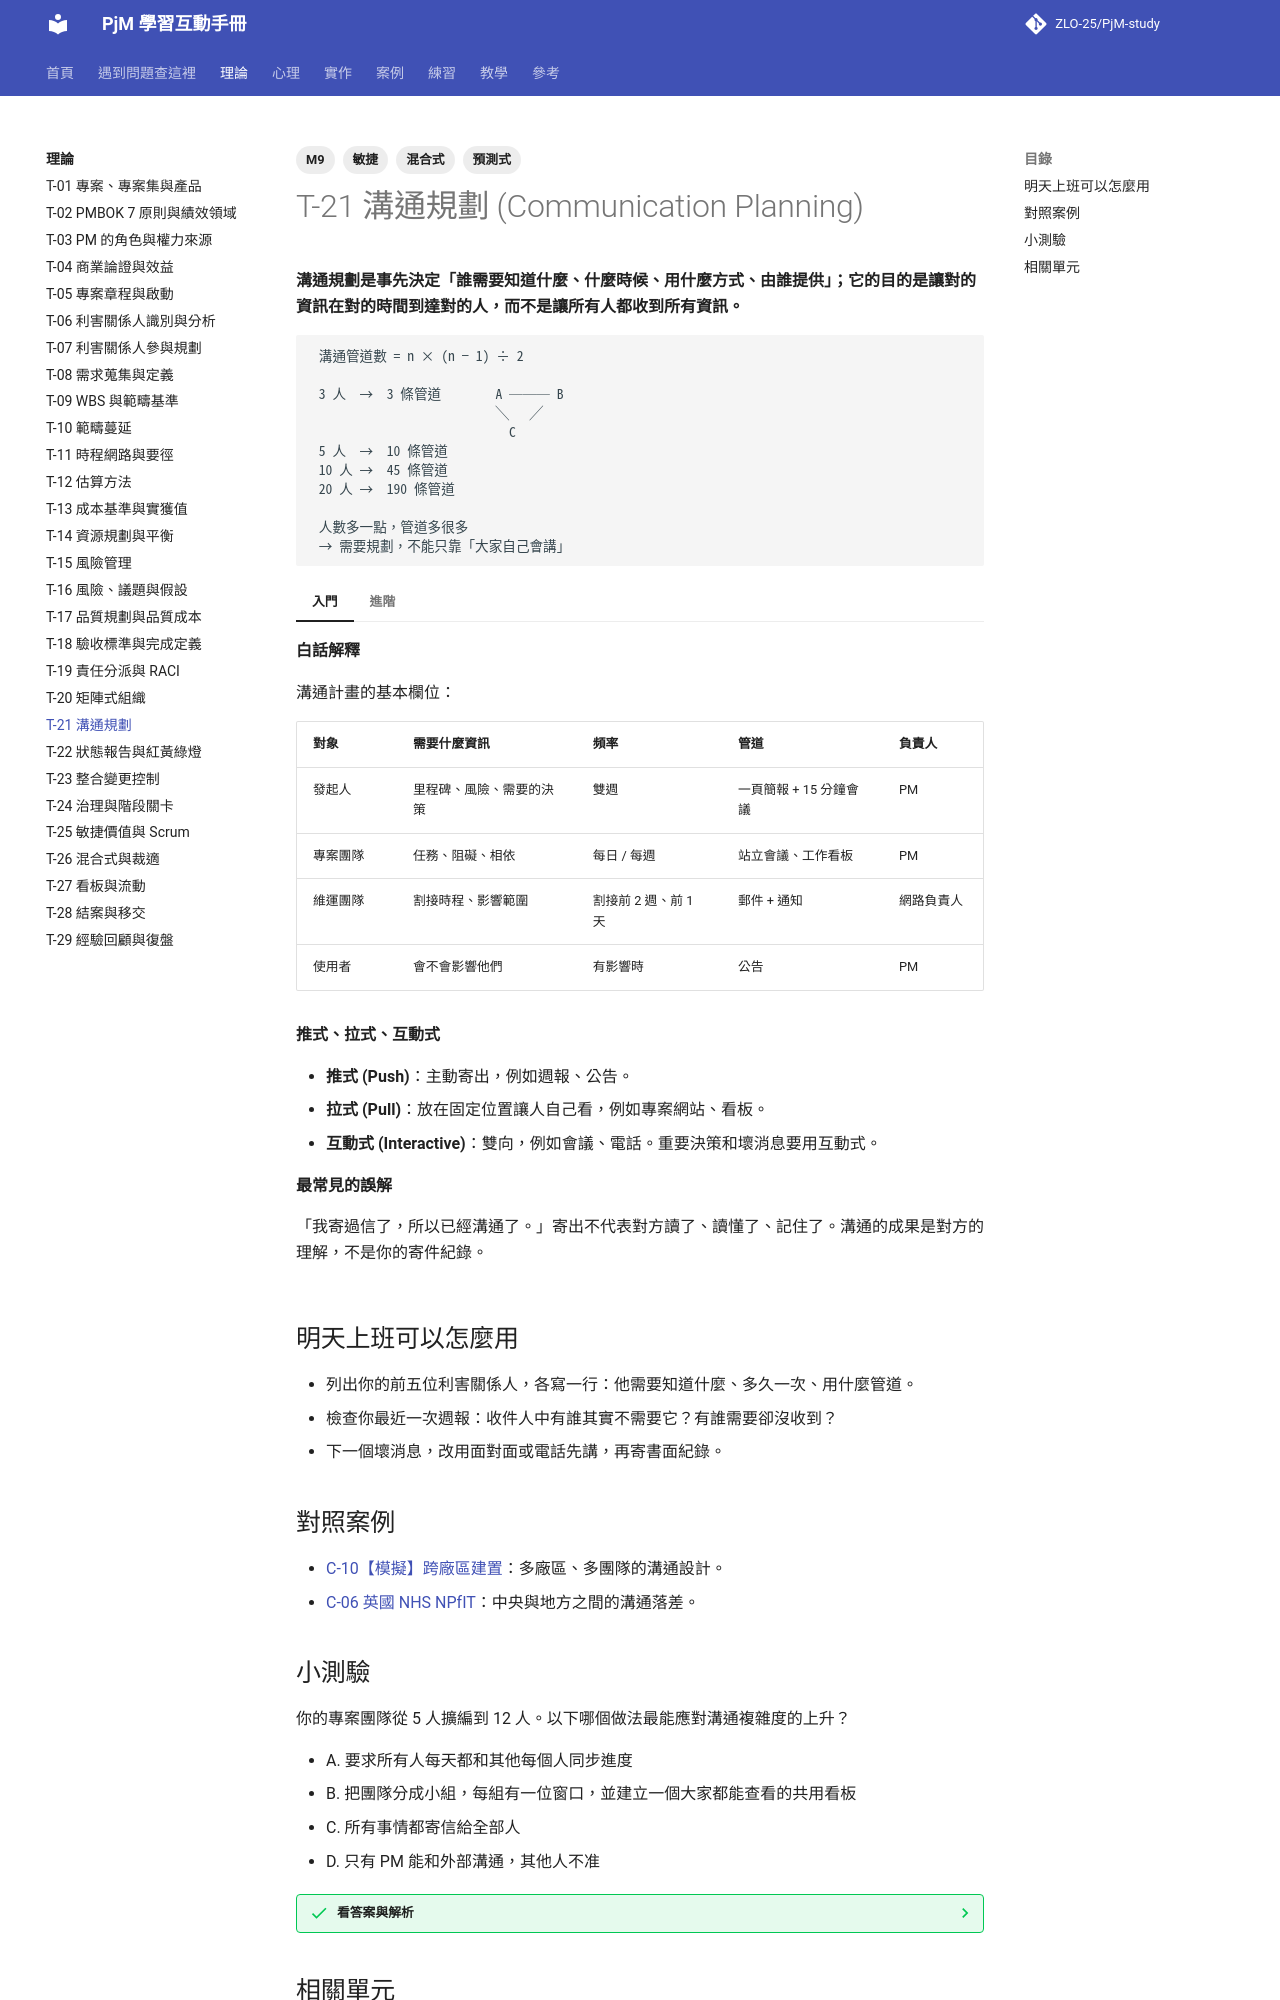

repository: ZLO-25/PjM-study · page: theory/T-21-communication-planning/index.html · generator: mkdocs

---
title: T-21 溝通規劃
tags: [M9, 預測式, 敏捷, 混合式]
---

# T-21 溝通規劃 (Communication Planning)

**溝通規劃是事先決定「誰需要知道什麼、什麼時候、用什麼方式、由誰提供」；它的目的是讓對的資訊在對的時間到達對的人，而不是讓所有人都收到所有資訊。**

```text
 溝通管道數 = n × (n − 1) ÷ 2

 3 人  →  3 條管道        A ─── B
                           ╲   ╱
                             C
 5 人  →  10 條管道
 10 人 →  45 條管道
 20 人 →  190 條管道

 人數多一點，管道多很多
 → 需要規劃，不能只靠「大家自己會講」
```

=== "入門"

    **白話解釋**

    溝通計畫的基本欄位：

    | 對象 | 需要什麼資訊 | 頻率 | 管道 | 負責人 |
    |---|---|---|---|---|
    | 發起人 | 里程碑、風險、需要的決策 | 雙週 | 一頁簡報 + 15 分鐘會議 | PM |
    | 專案團隊 | 任務、阻礙、相依 | 每日 / 每週 | 站立會議、工作看板 | PM |
    | 維運團隊 | 割接時程、影響範圍 | 割接前 2 週、前 1 天 | 郵件 + 通知 | 網路負責人 |
    | 使用者 | 會不會影響他們 | 有影響時 | 公告 | PM |

    **推式、拉式、互動式**

    - **推式 (Push)**：主動寄出，例如週報、公告。
    - **拉式 (Pull)**：放在固定位置讓人自己看，例如專案網站、看板。
    - **互動式 (Interactive)**：雙向，例如會議、電話。重要決策和壞消息要用互動式。

    **最常見的誤解**

    「我寄過信了，所以已經溝通了。」寄出不代表對方讀了、讀懂了、記住了。溝通的成果是對方的理解，不是你的寄件紀錄。

=== "進階"

    **取捨與兩難**

    - 資訊太少，利害關係人會不安、會自己來問，甚至猜測；資訊太多，重要的訊息被淹沒。依權力 / 利益方格調整詳細程度，見 [T-06 利害關係人識別與分析](T-06-stakeholder-analysis.md)。
    - 正式報告 vs. 非正式溝通：很多關鍵的資訊（某主管的真正顧慮、某團隊的真實進度）只在非正式場合出現。好的 PM 兩者都要經營。

    **跨主題的互動**

    - 對上報告的技巧見 [P-05 向上管理](../psychology/P-05-managing-up.md)。
    - 報告格式見 [T-22 狀態報告與紅黃綠燈](T-22-status-reporting.md) 與 [W-14 週報與狀態報告](../practice/W-14-status-report.md)。

    **資深 PM 怎麼判斷**

    資深 PM 會為不同對象寫不同版本：給主管看的版本，第一句就是「需要您決定的事」；給團隊看的版本，第一句是「這週最重要的阻礙」。同一份資訊，對不同的人有不同的「第一句話」。

## 明天上班可以怎麼用

- 列出你的前五位利害關係人，各寫一行：他需要知道什麼、多久一次、用什麼管道。
- 檢查你最近一次週報：收件人中有誰其實不需要它？有誰需要卻沒收到？
- 下一個壞消息，改用面對面或電話先講，再寄書面紀錄。

## 對照案例

- [C-10【模擬】跨廠區建置](../cases/C-10-sim-multi-site-buildout.md)：多廠區、多團隊的溝通設計。
- [C-06 英國 NHS NPfIT](../cases/C-06-nhs-npfit.md)：中央與地方之間的溝通落差。
